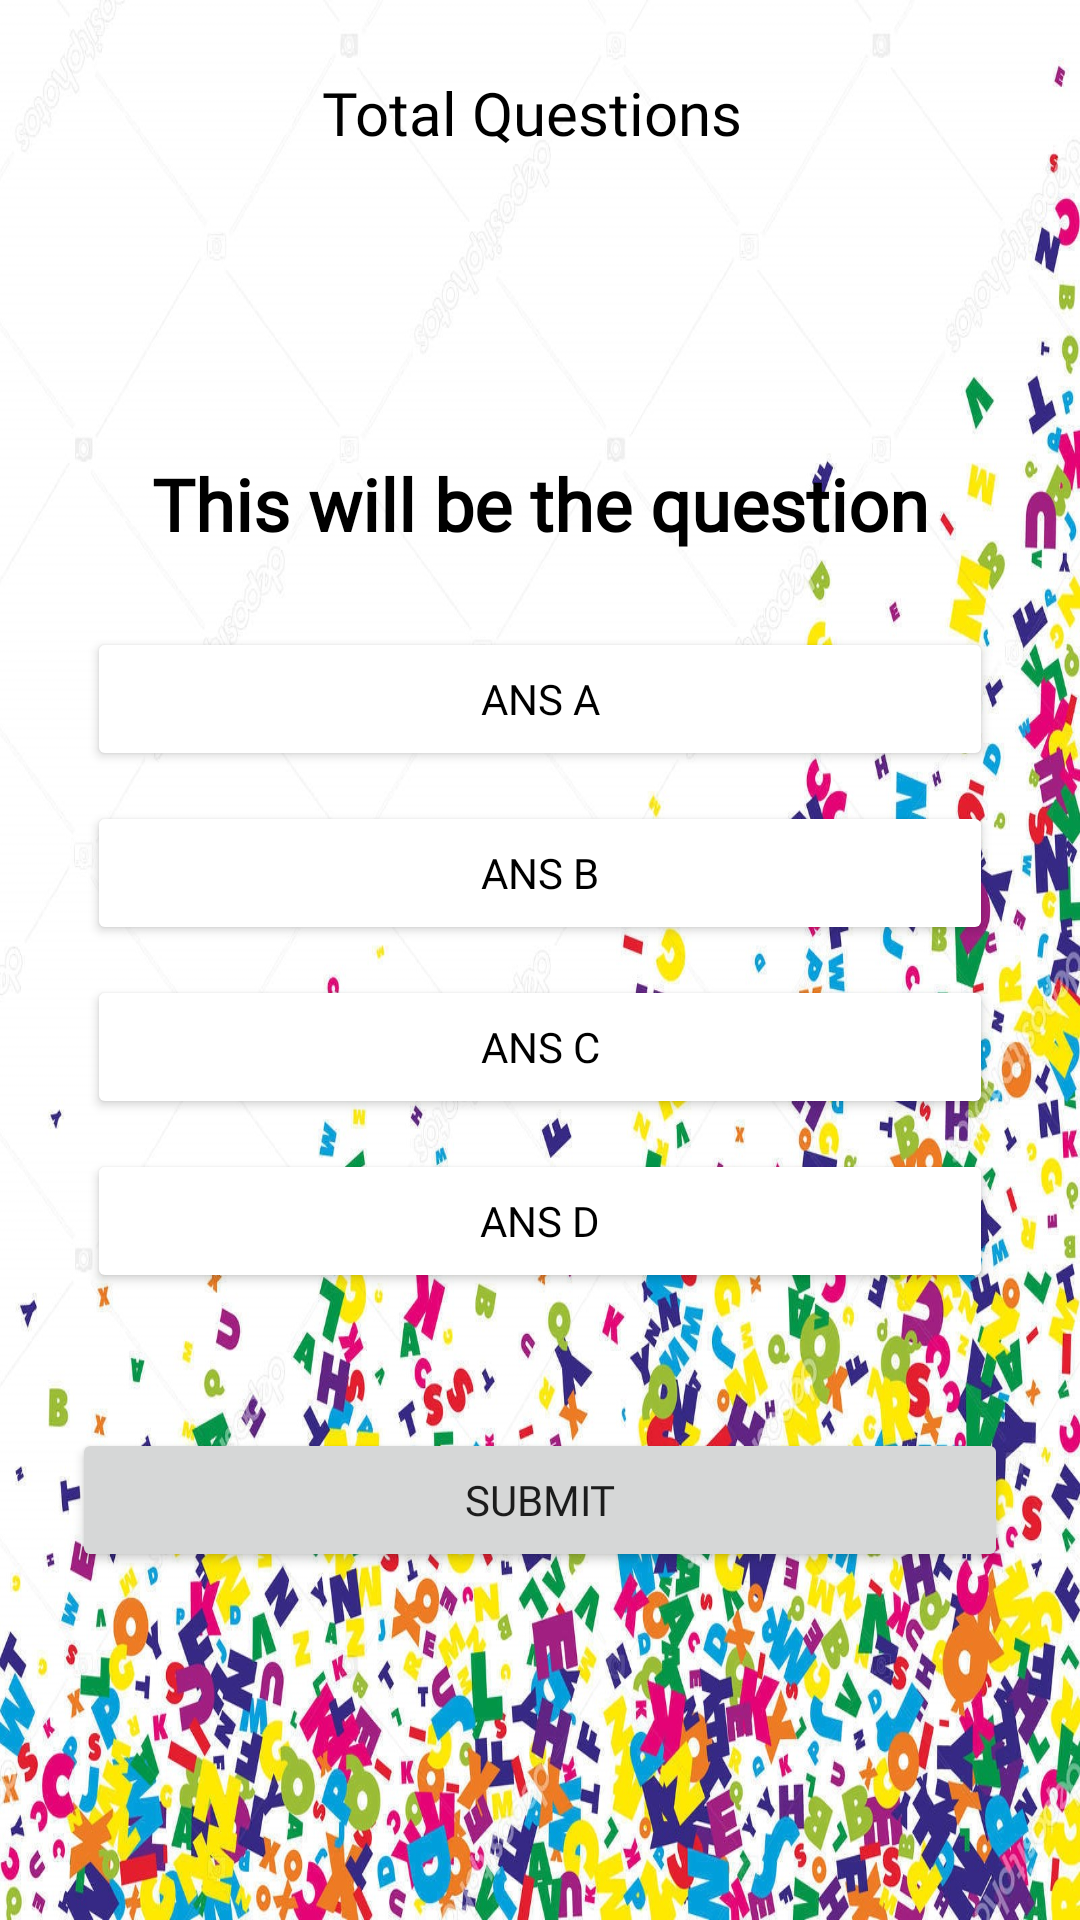

Write the Android layout XML for this screen, with the resource values it uses.
<!-- AndroidManifest.xml: application theme Theme.AutismApp -->
<!-- res/layout/activity_quiz.xml -->
<?xml version="1.0" encoding="utf-8"?>
<RelativeLayout xmlns:android="http://schemas.android.com/apk/res/android"
    xmlns:app="http://schemas.android.com/apk/res-auto"
    xmlns:tools="http://schemas.android.com/tools"
    android:layout_width="match_parent"
    android:layout_height="match_parent"
    android:background="@drawable/main_background"
    android:padding="24dp"
    tools:context=".Activity.QuizActivity">

    <TextView
        android:layout_width="wrap_content"
        android:layout_height="wrap_content"
        android:id="@+id/total_question"
        android:textColor="@color/black"
        android:fontFamily="@font/cherry_swash_bold"
        android:text="Total Questions "
        android:layout_centerHorizontal="true"
        android:textSize="20dp"/>


    <TextView
        android:id="@+id/question"
        android:layout_width="match_parent"
        android:layout_height="wrap_content"
        android:layout_above="@id/choices_layout"
        android:layout_marginStart="20dp"
        android:layout_marginTop="20dp"
        android:layout_marginEnd="20dp"
        android:layout_marginBottom="20dp"
        android:fontFamily="@font/cherry_swash_bold"
        android:text="This will be the question"
        android:textAlignment="center"
        android:textColor="@color/black"
        android:textSize="24dp"
        android:textStyle="bold" />


    <LinearLayout
        android:layout_width="match_parent"
        android:layout_height="wrap_content"
        android:id="@+id/choices_layout"
        android:layout_centerInParent="true"
        android:orientation="vertical">

        <Button
            android:layout_width="match_parent"
            android:layout_height="wrap_content"
            android:id="@+id/ans_A"
            android:layout_margin="5dp"
            android:fontFamily="@font/cherry_swash_bold"
            android:backgroundTint="@color/white"
            android:text="Ans A"
            android:textColor="@color/black"/>

        <Button
            android:layout_width="match_parent"
            android:layout_height="wrap_content"
            android:id="@+id/ans_B"
            android:layout_margin="5dp"
            android:fontFamily="@font/cherry_swash_bold"
            android:backgroundTint="@color/white"
            android:text="Ans B"
            android:textColor="@color/black"/>

        <Button
            android:layout_width="match_parent"
            android:layout_height="wrap_content"
            android:id="@+id/ans_C"
            android:layout_margin="5dp"
            android:backgroundTint="@color/white"
            android:fontFamily="@font/cherry_swash_bold"
            android:text="Ans C"
            android:textColor="@color/black"/>
        <Button
            android:layout_width="match_parent"
            android:layout_height="wrap_content"
            android:id="@+id/ans_D"
            android:layout_margin="5dp"
            android:backgroundTint="@color/white"
            android:fontFamily="@font/cherry_swash_bold"
            android:text="Ans D"
            android:textColor="@color/black"/>

    </LinearLayout>

    <Button
        android:layout_width="match_parent"
        android:layout_height="wrap_content"
        android:id="@+id/submit_btn"
        android:fontFamily="@font/cherry_swash_bold"
        android:text="Submit"
        android:layout_below="@id/choices_layout"
        android:layout_marginTop="40dp"/>



</RelativeLayout>
<!-- resources referenced by this layout -->
<resources>
  <color name="black">#FF000000</color>
  <color name="white">#FFFFFFFF</color>
  <!-- drawable main_background: jpg bitmap (drawable, 552782 bytes) -->
  <style name="Theme.AutismApp" parent="Theme.MaterialComponents.DayNight.DarkActionBar">
          
          <item name="colorPrimary">@color/purple_500</item>
          <item name="colorPrimaryVariant">@color/purple_700</item>
          <item name="colorOnPrimary">@color/white</item>
          
          <item name="colorSecondary">@color/teal_200</item>
          <item name="colorSecondaryVariant">@color/teal_700</item>
          <item name="colorOnSecondary">@color/black</item>
          
          <item name="android:statusBarColor">?attr/colorPrimaryVariant</item>
          
      </style>
  <color name="purple_500">#FF6200EE</color>
  <color name="purple_700">#FF3700B3</color>
  <color name="teal_200">#FF03DAC5</color>
  <color name="teal_700">#FF018786</color>
</resources>
